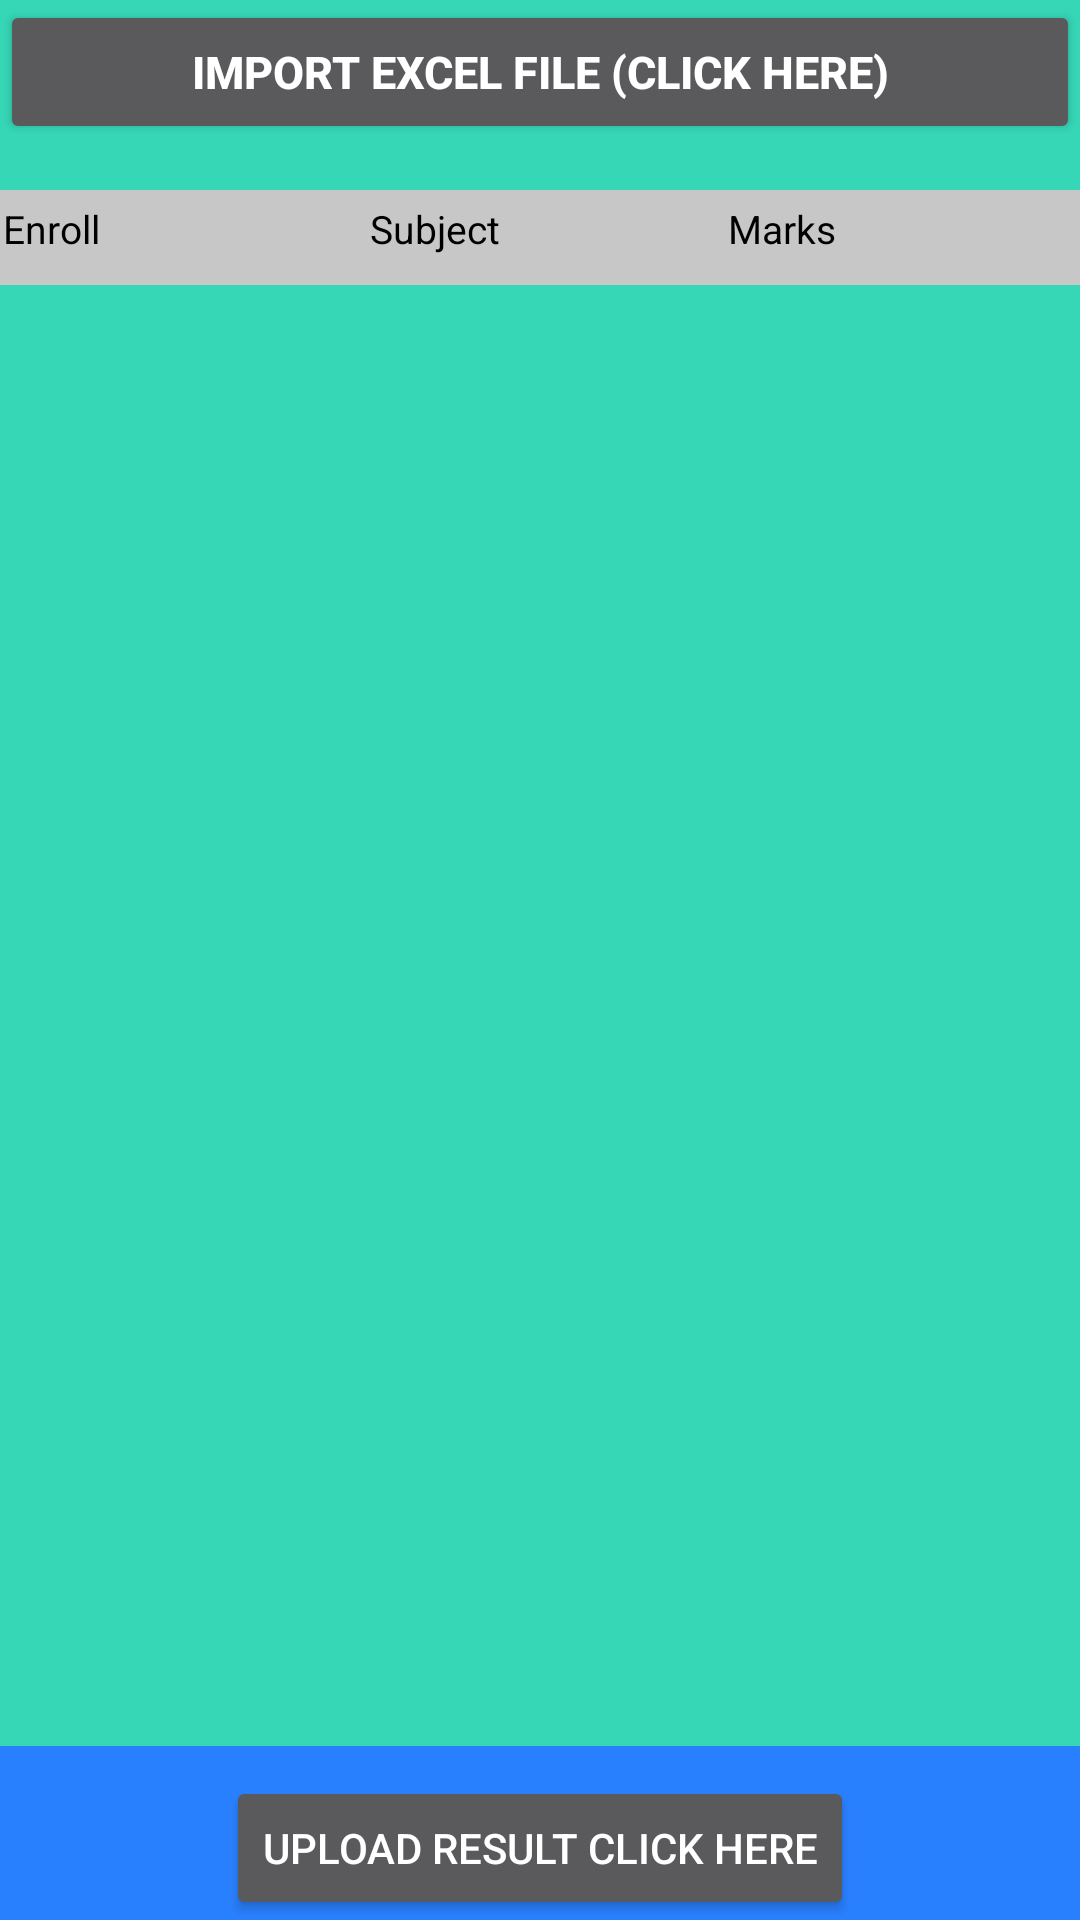

Android layout source for this screen:
<!-- AndroidManifest.xml: application theme AppTheme -->
<!-- res/layout/import_result.xml -->
<?xml version="1.0" encoding="utf-8"?>
<LinearLayout xmlns:android="http://schemas.android.com/apk/res/android"
    android:layout_width="match_parent"
    android:layout_height="match_parent"
    android:orientation="vertical"
    android:weightSum="9"
    android:background="#36D7B7"
    >
    <LinearLayout
        android:id="@+id/lvbottom"
        android:layout_width="match_parent"
        android:layout_height="0dp"
        android:layout_alignParentBottom="true"
        android:orientation="horizontal"
        android:layout_weight="1"
        android:weightSum="1">
        <Button
            android:id="@+id/btn_import1"
            android:layout_width="wrap_content"
            android:layout_height="wrap_content"
            android:layout_gravity="center_horizontal"
            android:text="Import Excel File (Click HERE)"
            android:layout_weight="1"
            android:gravity="center"
            android:textColor="#ffffff"
            android:textSize="15sp"
            android:textStyle="bold" />
    </LinearLayout>
    <LinearLayout
        android:id="@+id/lvcontainer"
        android:layout_width="match_parent"
        android:layout_height="0dp"
        android:layout_weight="0.5"
        android:layout_alignParentTop="true"
        android:orientation="horizontal"
        android:padding="1dp"
        android:background="#FFC7C7C7"
        android:weightSum="3">
        <TextView
            android:id="@+id/txtproductcompany"
            android:layout_width="0dp"
            android:layout_height="wrap_content"
            android:layout_weight="1"
            android:gravity="left"
            android:text="Enroll "
            android:textColor="#000000"
            android:textSize="13sp" />
        <TextView
            android:id="@+id/txtproductname"
            android:layout_width="0dp"
            android:layout_height="wrap_content"
            android:layout_weight="1"
            android:gravity="left"
            android:padding="3dp"
            android:text="Subject"
            android:textColor="#000000"
            android:textSize="13sp" />
        <TextView
            android:id="@+id/txtproductprice"
            android:layout_width="0dp"
            android:layout_height="wrap_content"
            android:layout_weight="1"
            android:gravity="left"
            android:text="Marks"
            android:padding="3dp"
            android:textColor="#000000"
            android:textSize="13sp" />
    </LinearLayout>
    <ListView
        android:id="@android:id/list"
        android:layout_width="match_parent"
        android:layout_height="0dp"
        android:layout_below="@+id/lvcontainer"
        android:layout_weight="7"></ListView>
    <TextView
        android:id="@+id/txtresulttext"
        android:layout_width="match_parent"
        android:layout_height="0dp"
        android:layout_marginLeft="5dp"
        android:layout_below="@android:id/list"
        android:layout_marginTop="2dp"
        android:layout_weight="0.5"
        android:gravity="left"
        android:text=""
        android:textColor="#FFF55F54"
        android:textSize="20sp"
        android:textStyle="italic|bold"></TextView>
    <LinearLayout
        android:layout_width="fill_parent"
        android:layout_height="wrap_content"
        android:layout_marginTop="10dp"
        android:layout_weight="0.5"
        android:background="#2980ff"
        android:orientation="vertical">
        <Button
            android:id="@+id/btn_uploadResult"
            android:layout_width="wrap_content"
            android:layout_height="wrap_content"
            android:layout_gravity="center"
            android:layout_marginTop="10dp"
            android:onClick="checkUserInput"
            android:text="Upload Result Click Here" />
    </LinearLayout>
</LinearLayout>
<!-- resources referenced by this layout -->
<resources>
  <style name="AppTheme" parent="Theme.AppCompat.NoActionBar">
          
          <item name="colorPrimary">@color/colorPrimary</item>
          <item name="colorPrimaryDark">@color/colorPrimaryDark</item>
          <item name="colorAccent">@color/colorAccent</item>
      </style>
  <color name="colorPrimary">#3F51B5</color>
  <color name="colorPrimaryDark">#303F9F</color>
  <color name="colorAccent">#FF4081</color>
</resources>
